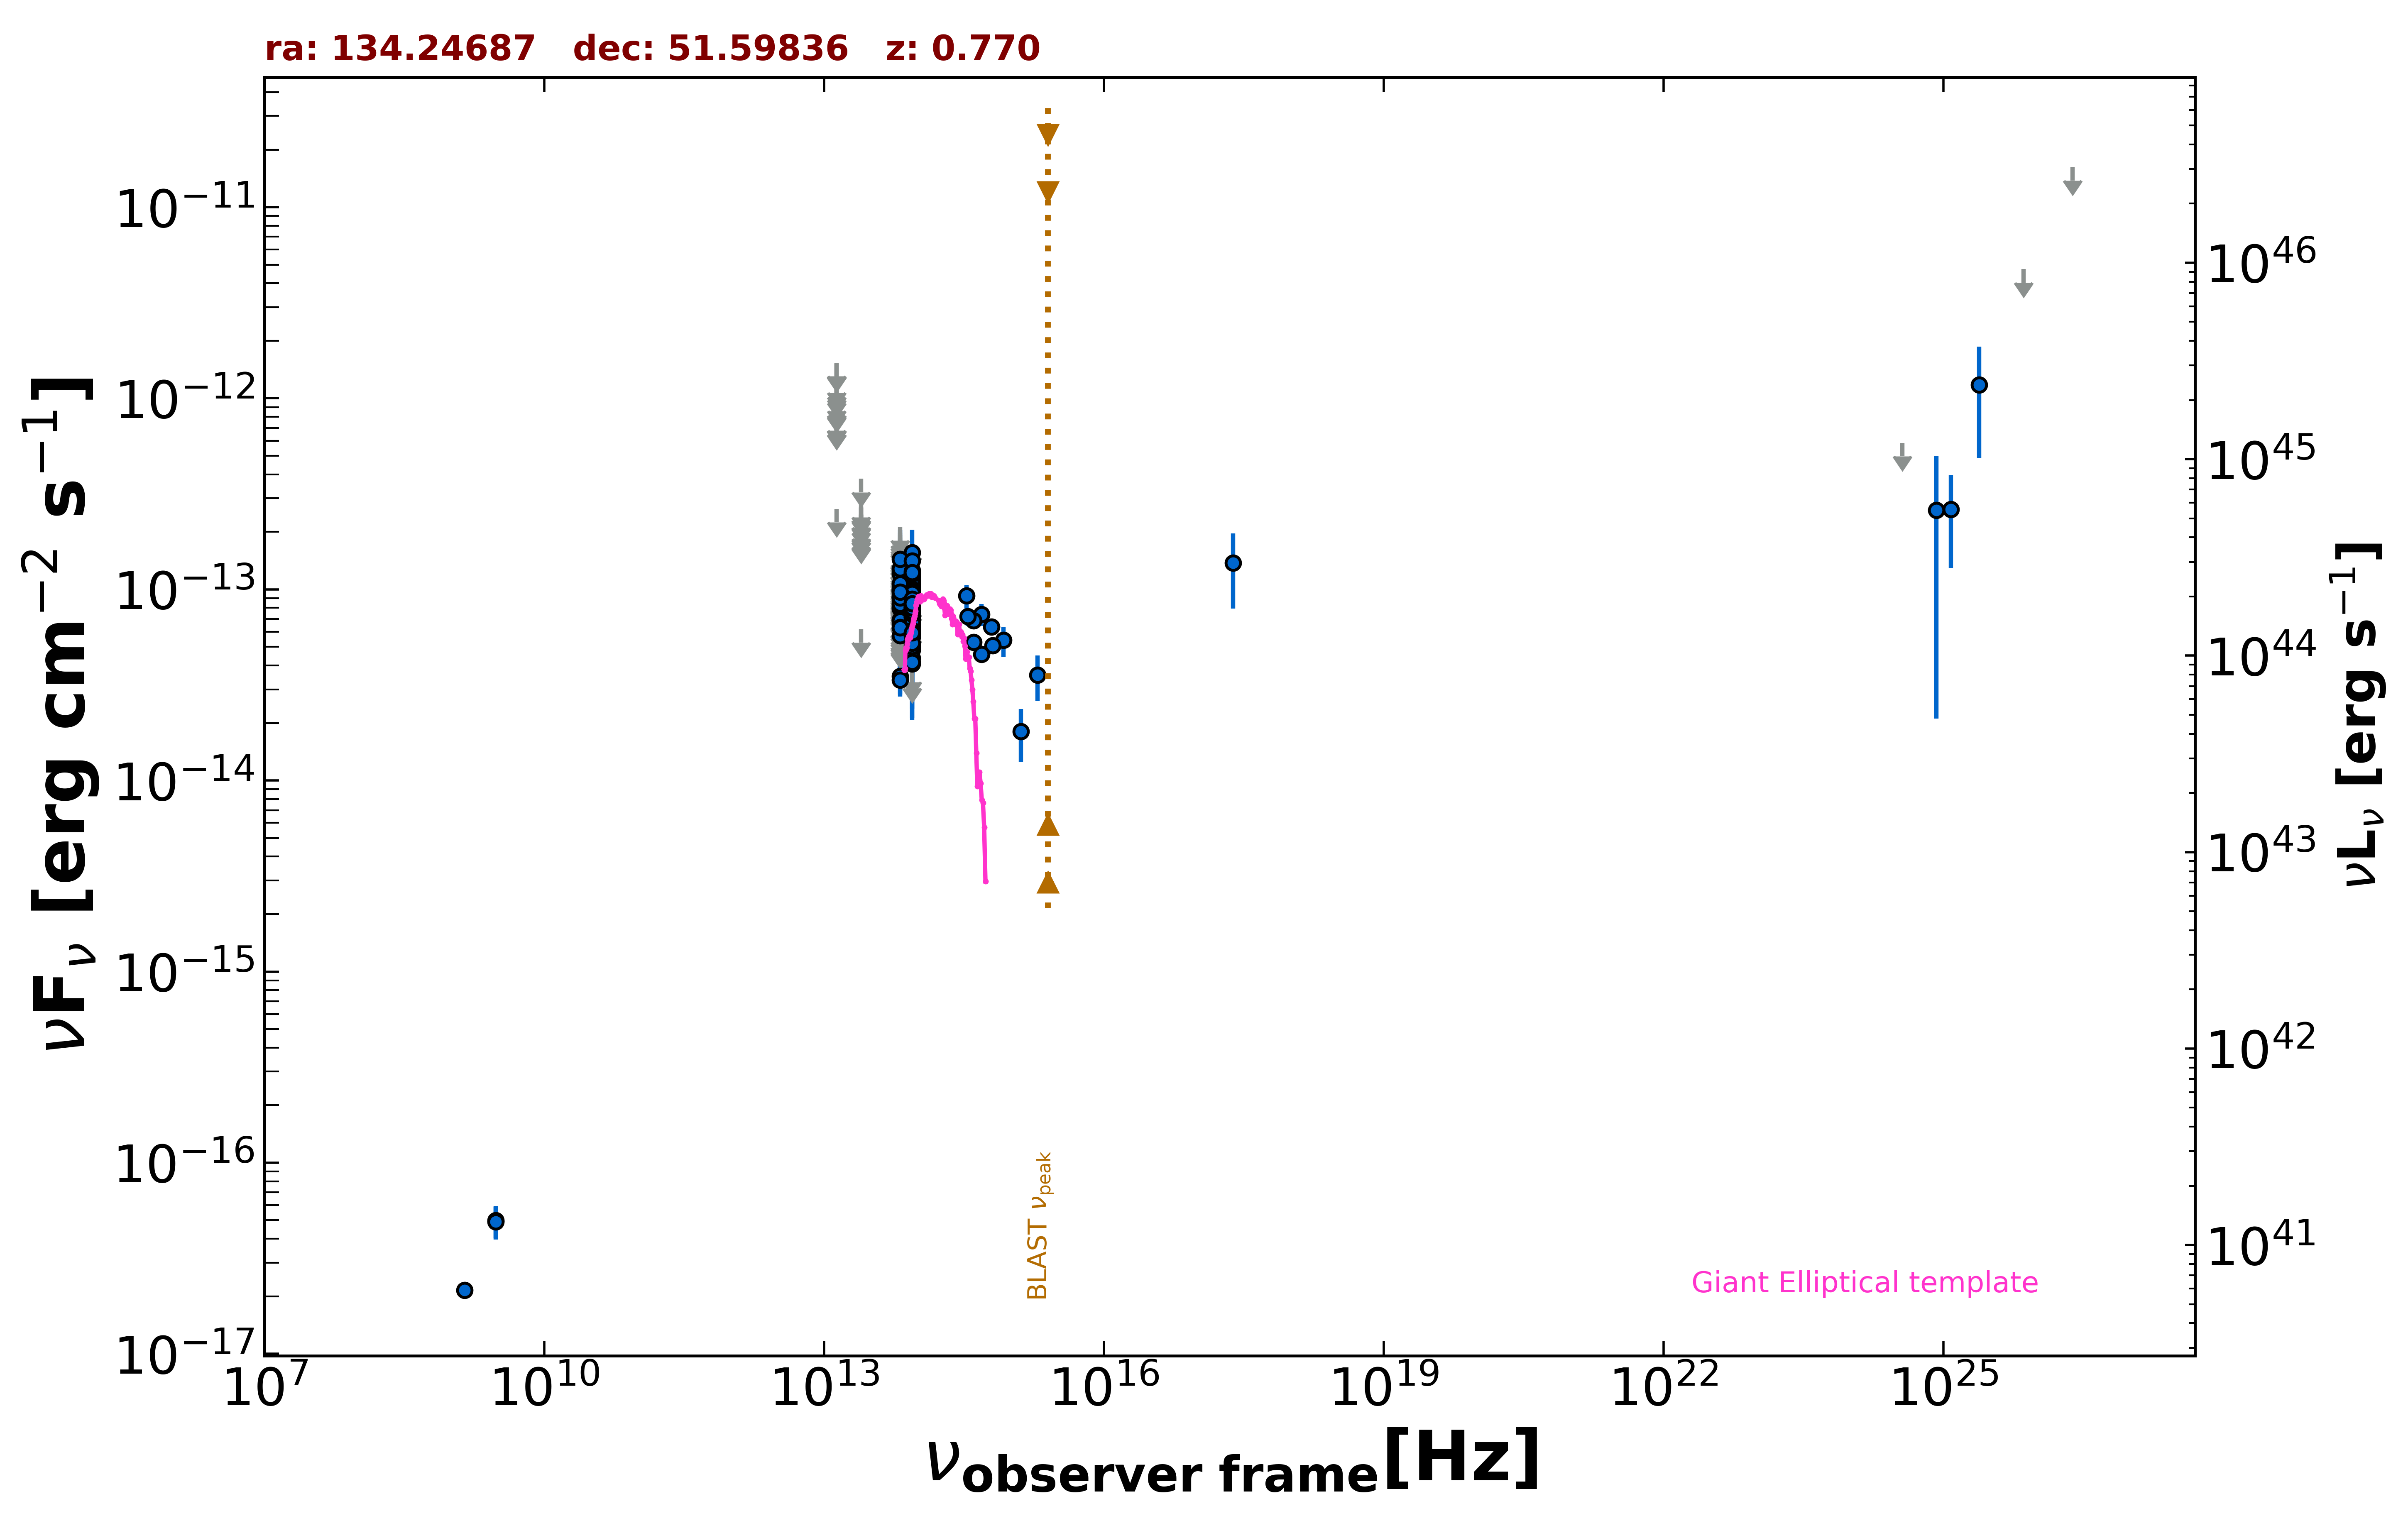

Source data for this figure (header and first rows):
freq., flux, err_flux, MJD_start, MJD_end, flag, catalog, reference
1.400e+09, 2.156e-17, 1.880e-18, 55000, 55000, , FIRST, White et al. 1997  ApJ  475 479
3.000e+09, 4.998e-17, 9.570e-18, 55000, 55000, , VLASSQL, Gordon et al. 2021  ApJS  255  30
3.000e+09, 4.911e-17, 9.540e-18, 55000, 55000, , VLASSQL, Gordon et al. 2021  ApJS  255  30
2.418e+17, 1.378e-13, 5.841e-14, 55000, 55000, , RASS, Boller et al. 2016  A&A  103  1
8.817e+13, 6.803e-14, 1.940e-15, 55000, 55000, , UNWISE, Schlafly et al. 2019  ApJS  240  30
6.517e+13, 3.511e-14, 2.890e-15, 55000, 55000, , UNWISE, Schlafly et al. 2019  ApJS  240  30
8.817e+13, 6.184e-14, 4.330e-15, 55000, 55000, , WISE, Wright et al. 2010  AJ  140  1868
6.517e+13, 3.356e-14, 6.125e-15, 55000, 55000, , WISE, Wright et al. 2010  AJ  140  1868
2.498e+13, 6.188e-14, 0.000e+00, 55000, 55000, UL, WISE, Wright et al. 2010  AJ  140  1868
1.363e+13, 2.637e-13, 0.000e+00, 55000, 55000, UL, WISE, Wright et al. 2010  AJ  140  1868
8.817e+13, 1.243e-13, 2.105e-14, 57319, 57319, , NEOWISE, Mainzer et al. 2014  ApJ  792  30
6.517e+13, 6.783e-14, 0.000e+00, 57319, 57319, UL, NEOWISE, Mainzer et al. 2014  ApJ  792  30
8.817e+13, 8.220e-14, 2.145e-14, 58783, 58783, , NEOWISE, Mainzer et al. 2014  ApJ  792  30
6.517e+13, 8.926e-14, 0.000e+00, 58783, 58783, UL, NEOWISE, Mainzer et al. 2014  ApJ  792  30
8.817e+13, 1.208e-13, 2.774e-14, 58782, 58782, , NEOWISE, Mainzer et al. 2014  ApJ  792  30
6.517e+13, 9.167e-14, 3.991e-14, 58782, 58782, , NEOWISE, Mainzer et al. 2014  ApJ  792  30
8.817e+13, 1.048e-13, 3.185e-14, 58782, 58782, , NEOWISE, Mainzer et al. 2014  ApJ  792  30
6.517e+13, 9.433e-14, 0.000e+00, 58782, 58782, UL, NEOWISE, Mainzer et al. 2014  ApJ  792  30
8.817e+13, 8.197e-14, 2.233e-14, 58782, 58782, , NEOWISE, Mainzer et al. 2014  ApJ  792  30
6.517e+13, 1.055e-13, 0.000e+00, 58782, 58782, UL, NEOWISE, Mainzer et al. 2014  ApJ  792  30
8.817e+13, 8.799e-14, 2.279e-14, 58782, 58782, , NEOWISE, Mainzer et al. 2014  ApJ  792  30
6.517e+13, 7.933e-14, 3.858e-14, 58782, 58782, , NEOWISE, Mainzer et al. 2014  ApJ  792  30
8.817e+13, 7.387e-14, 2.799e-14, 57845, 57845, , NEOWISE, Mainzer et al. 2014  ApJ  792  30
6.517e+13, 1.073e-13, 0.000e+00, 57845, 57845, UL, NEOWISE, Mainzer et al. 2014  ApJ  792  30
8.817e+13, 1.175e-13, 2.164e-14, 57845, 57845, , NEOWISE, Mainzer et al. 2014  ApJ  792  30
6.517e+13, 1.307e-13, 0.000e+00, 57845, 57845, UL, NEOWISE, Mainzer et al. 2014  ApJ  792  30
8.817e+13, 8.085e-14, 2.001e-14, 57845, 57845, , NEOWISE, Mainzer et al. 2014  ApJ  792  30
6.517e+13, 9.760e-14, 0.000e+00, 57845, 57845, UL, NEOWISE, Mainzer et al. 2014  ApJ  792  30
8.817e+13, 7.219e-14, 2.228e-14, 57845, 57845, , NEOWISE, Mainzer et al. 2014  ApJ  792  30
6.517e+13, 1.924e-13, 0.000e+00, 57845, 57845, UL, NEOWISE, Mainzer et al. 2014  ApJ  792  30
8.817e+13, 1.033e-13, 2.215e-14, 57126, 57126, , NEOWISE, Mainzer et al. 2014  ApJ  792  30
6.517e+13, 8.659e-14, 0.000e+00, 57126, 57126, UL, NEOWISE, Mainzer et al. 2014  ApJ  792  30
8.817e+13, 7.594e-14, 2.089e-14, 57125, 57125, , NEOWISE, Mainzer et al. 2014  ApJ  792  30
6.517e+13, 1.429e-13, 0.000e+00, 57125, 57125, UL, NEOWISE, Mainzer et al. 2014  ApJ  792  30
8.817e+13, 1.260e-13, 2.110e-14, 59516, 59516, , NEOWISE, Mainzer et al. 2014  ApJ  792  30
6.517e+13, 1.026e-13, 0.000e+00, 59516, 59516, UL, NEOWISE, Mainzer et al. 2014  ApJ  792  30
8.817e+13, 1.560e-13, 4.950e-14, 58051, 58051, , NEOWISE, Mainzer et al. 2014  ApJ  792  30
6.517e+13, 1.072e-13, 0.000e+00, 58051, 58051, UL, NEOWISE, Mainzer et al. 2014  ApJ  792  30
8.817e+13, 8.775e-14, 2.236e-14, 58051, 58051, , NEOWISE, Mainzer et al. 2014  ApJ  792  30
6.517e+13, 1.985e-13, 0.000e+00, 58051, 58051, UL, NEOWISE, Mainzer et al. 2014  ApJ  792  30
8.817e+13, 6.583e-14, 2.115e-14, 58051, 58051, , NEOWISE, Mainzer et al. 2014  ApJ  792  30
6.517e+13, 1.103e-13, 0.000e+00, 58051, 58051, UL, NEOWISE, Mainzer et al. 2014  ApJ  792  30
8.817e+13, 1.117e-13, 2.111e-14, 58051, 58051, , NEOWISE, Mainzer et al. 2014  ApJ  792  30
6.517e+13, 8.073e-14, 3.656e-14, 58051, 58051, , NEOWISE, Mainzer et al. 2014  ApJ  792  30
8.817e+13, 5.681e-14, 1.996e-14, 58051, 58051, , NEOWISE, Mainzer et al. 2014  ApJ  792  30
6.517e+13, 8.171e-14, 0.000e+00, 58051, 58051, UL, NEOWISE, Mainzer et al. 2014  ApJ  792  30
8.817e+13, 8.536e-14, 2.275e-14, 58051, 58051, , NEOWISE, Mainzer et al. 2014  ApJ  792  30
6.517e+13, 1.007e-13, 0.000e+00, 58051, 58051, UL, NEOWISE, Mainzer et al. 2014  ApJ  792  30
8.817e+13, 9.004e-14, 2.218e-14, 57848, 57848, , NEOWISE, Mainzer et al. 2014  ApJ  792  30
6.517e+13, 1.207e-13, 4.599e-14, 57848, 57848, , NEOWISE, Mainzer et al. 2014  ApJ  792  30
8.817e+13, 1.062e-13, 2.405e-14, 58937, 58937, , NEOWISE, Mainzer et al. 2014  ApJ  792  30
6.517e+13, 8.454e-14, 0.000e+00, 58937, 58937, UL, NEOWISE, Mainzer et al. 2014  ApJ  792  30
8.817e+13, 7.629e-14, 2.070e-14, 58937, 58937, , NEOWISE, Mainzer et al. 2014  ApJ  792  30
6.517e+13, 9.468e-14, 0.000e+00, 58937, 58937, UL, NEOWISE, Mainzer et al. 2014  ApJ  792  30
8.817e+13, 4.378e-14, 1.999e-14, 57687, 57687, , NEOWISE, Mainzer et al. 2014  ApJ  792  30
6.517e+13, 7.839e-14, 0.000e+00, 57687, 57687, UL, NEOWISE, Mainzer et al. 2014  ApJ  792  30
8.817e+13, 6.608e-14, 2.640e-14, 57687, 57687, , NEOWISE, Mainzer et al. 2014  ApJ  792  30
6.517e+13, 1.284e-13, 5.385e-14, 57687, 57687, , NEOWISE, Mainzer et al. 2014  ApJ  792  30
8.817e+13, 9.274e-14, 2.987e-14, 57687, 57687, , NEOWISE, Mainzer et al. 2014  ApJ  792  30
6.517e+13, 1.252e-13, 0.000e+00, 57687, 57687, UL, NEOWISE, Mainzer et al. 2014  ApJ  792  30
... 233 more rows
